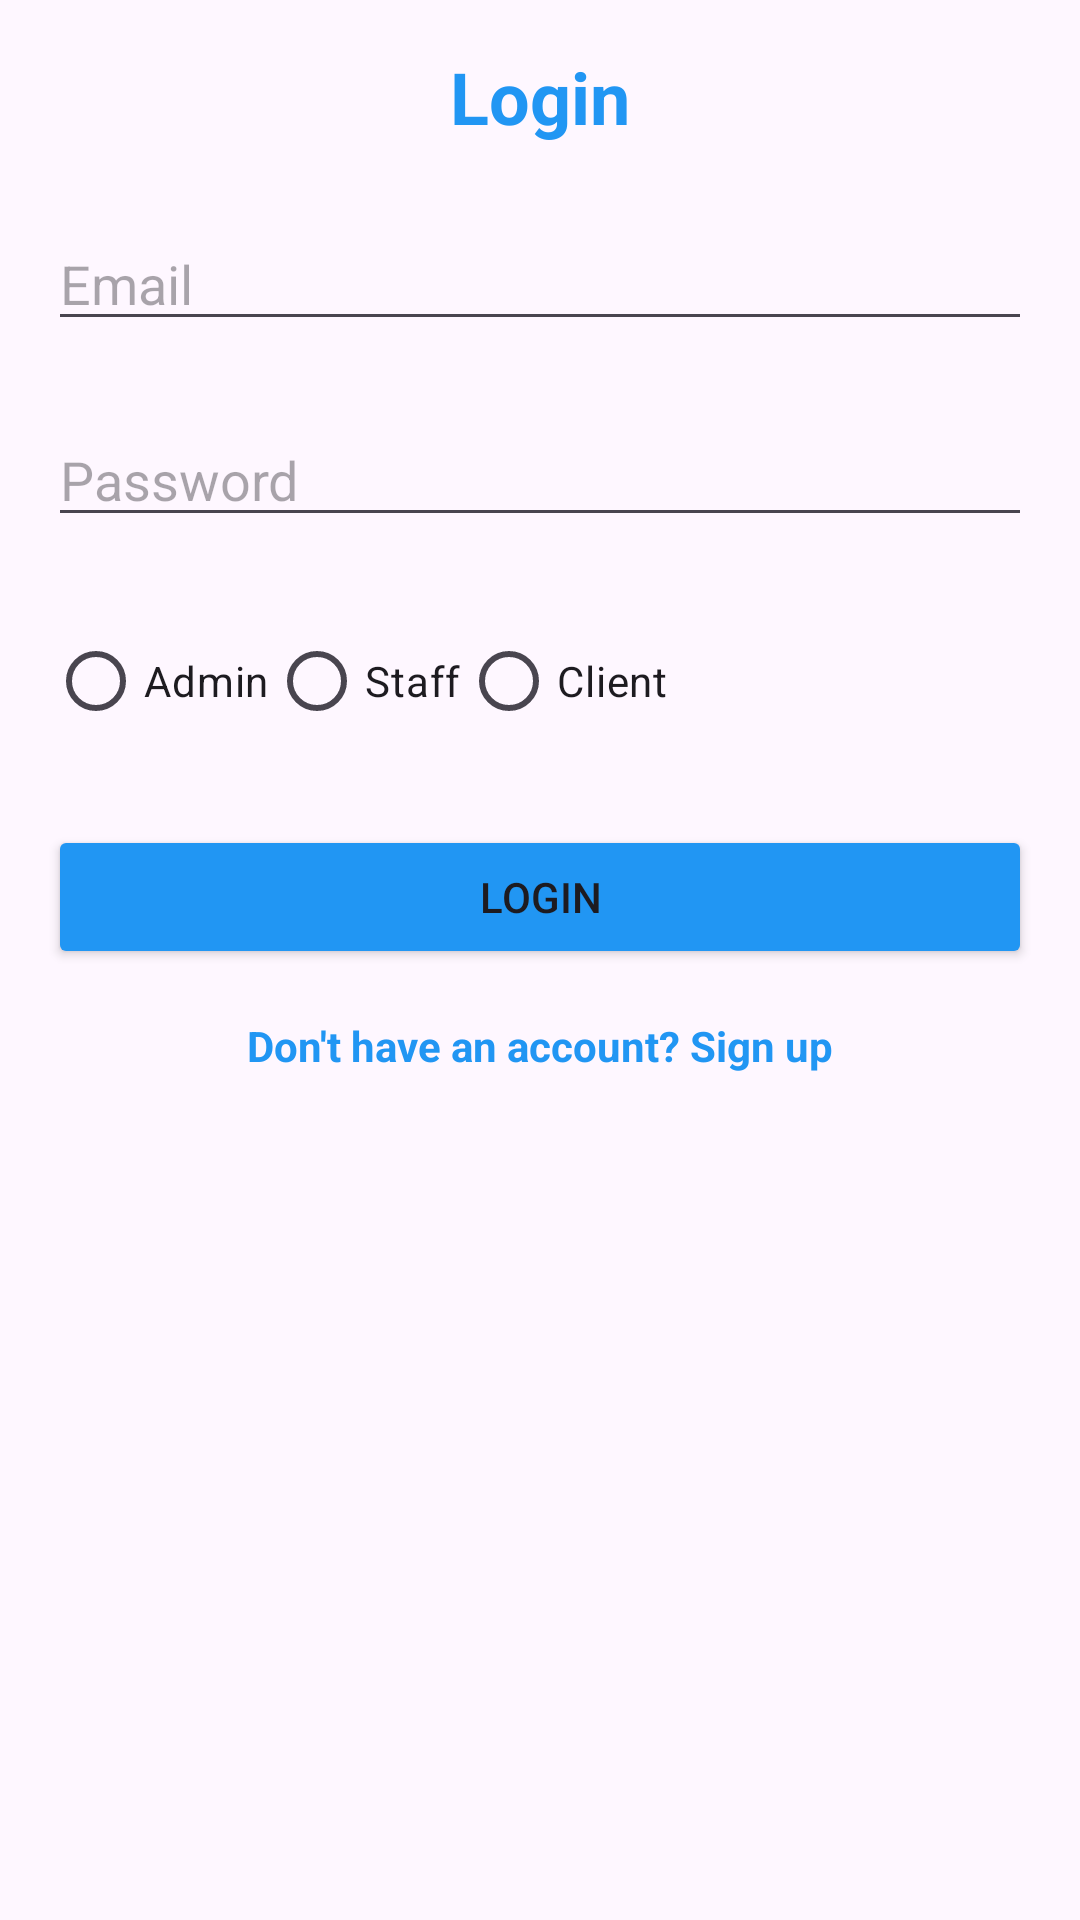

Reconstruct the res/layout file that produces this screen, plus the resources it refers to.
<!-- AndroidManifest.xml: application theme Theme.InventoryManagementProject -->
<!-- res/layout/activity_log_in.xml -->
<?xml version="1.0" encoding="utf-8"?>
<ScrollView xmlns:android="http://schemas.android.com/apk/res/android"
    android:layout_width="match_parent"
    android:layout_height="match_parent"
    android:padding="16dp">

    <LinearLayout
        android:layout_width="match_parent"
        android:layout_height="wrap_content"
        android:orientation="vertical"
        android:gravity="center_horizontal">

        <TextView
            android:id="@+id/loginTitle"
            android:layout_width="wrap_content"
            android:layout_height="wrap_content"
            android:text="Login"
            android:textSize="24sp"
            android:textStyle="bold"
            android:textColor="@color/blue"
            android:layout_marginBottom="24dp"/>

        <EditText
            android:id="@+id/emailTxt"
            android:layout_width="match_parent"
            android:layout_height="wrap_content"
            android:hint="Email"
            android:layout_marginBottom="24dp"/>

        <EditText
            android:id="@+id/passwordTxt"
            android:layout_width="match_parent"
            android:layout_height="wrap_content"
            android:hint="Password"
            android:inputType="textPassword"
            android:layout_marginBottom="24dp"/>

        <RadioGroup
            android:id="@+id/roleRadioGroup"
            android:layout_width="match_parent"
            android:layout_height="wrap_content"
            android:orientation="horizontal"
            android:layout_marginBottom="24dp">
            <RadioButton
                android:id="@+id/adminRadioButton"
                android:layout_width="wrap_content"
                android:layout_height="wrap_content"
                android:text="Admin"/>

            <RadioButton
                android:id="@+id/staffRadioButton"
                android:layout_width="wrap_content"
                android:layout_height="wrap_content"
                android:text="Staff"/>

            <RadioButton
                android:id="@+id/clientRadioButton"
                android:layout_width="wrap_content"
                android:layout_height="wrap_content"
                android:text="Client" />
        </RadioGroup>

        <Button
            android:id="@+id/loginButton"
            android:layout_width="match_parent"
            android:layout_height="wrap_content"
            android:text="Login"
            android:backgroundTint="@color/blue"
            android:layout_marginBottom="16dp"/>

        <TextView
            android:id="@+id/signUpLink"
            android:layout_width="wrap_content"
            android:layout_height="wrap_content"
            android:text="Don't have an account? Sign up"
            android:textColor="@color/blue"
            android:textStyle="bold"/>
    </LinearLayout>
</ScrollView>
<!-- resources referenced by this layout -->
<resources>
  <color name="blue">#2196F3</color>
  <style name="Theme.InventoryManagementProject" parent="Base.Theme.InventoryManagementProject" />
  <style name="Base.Theme.InventoryManagementProject" parent="Theme.Material3.DayNight.NoActionBar">
          
          
      </style>
</resources>
